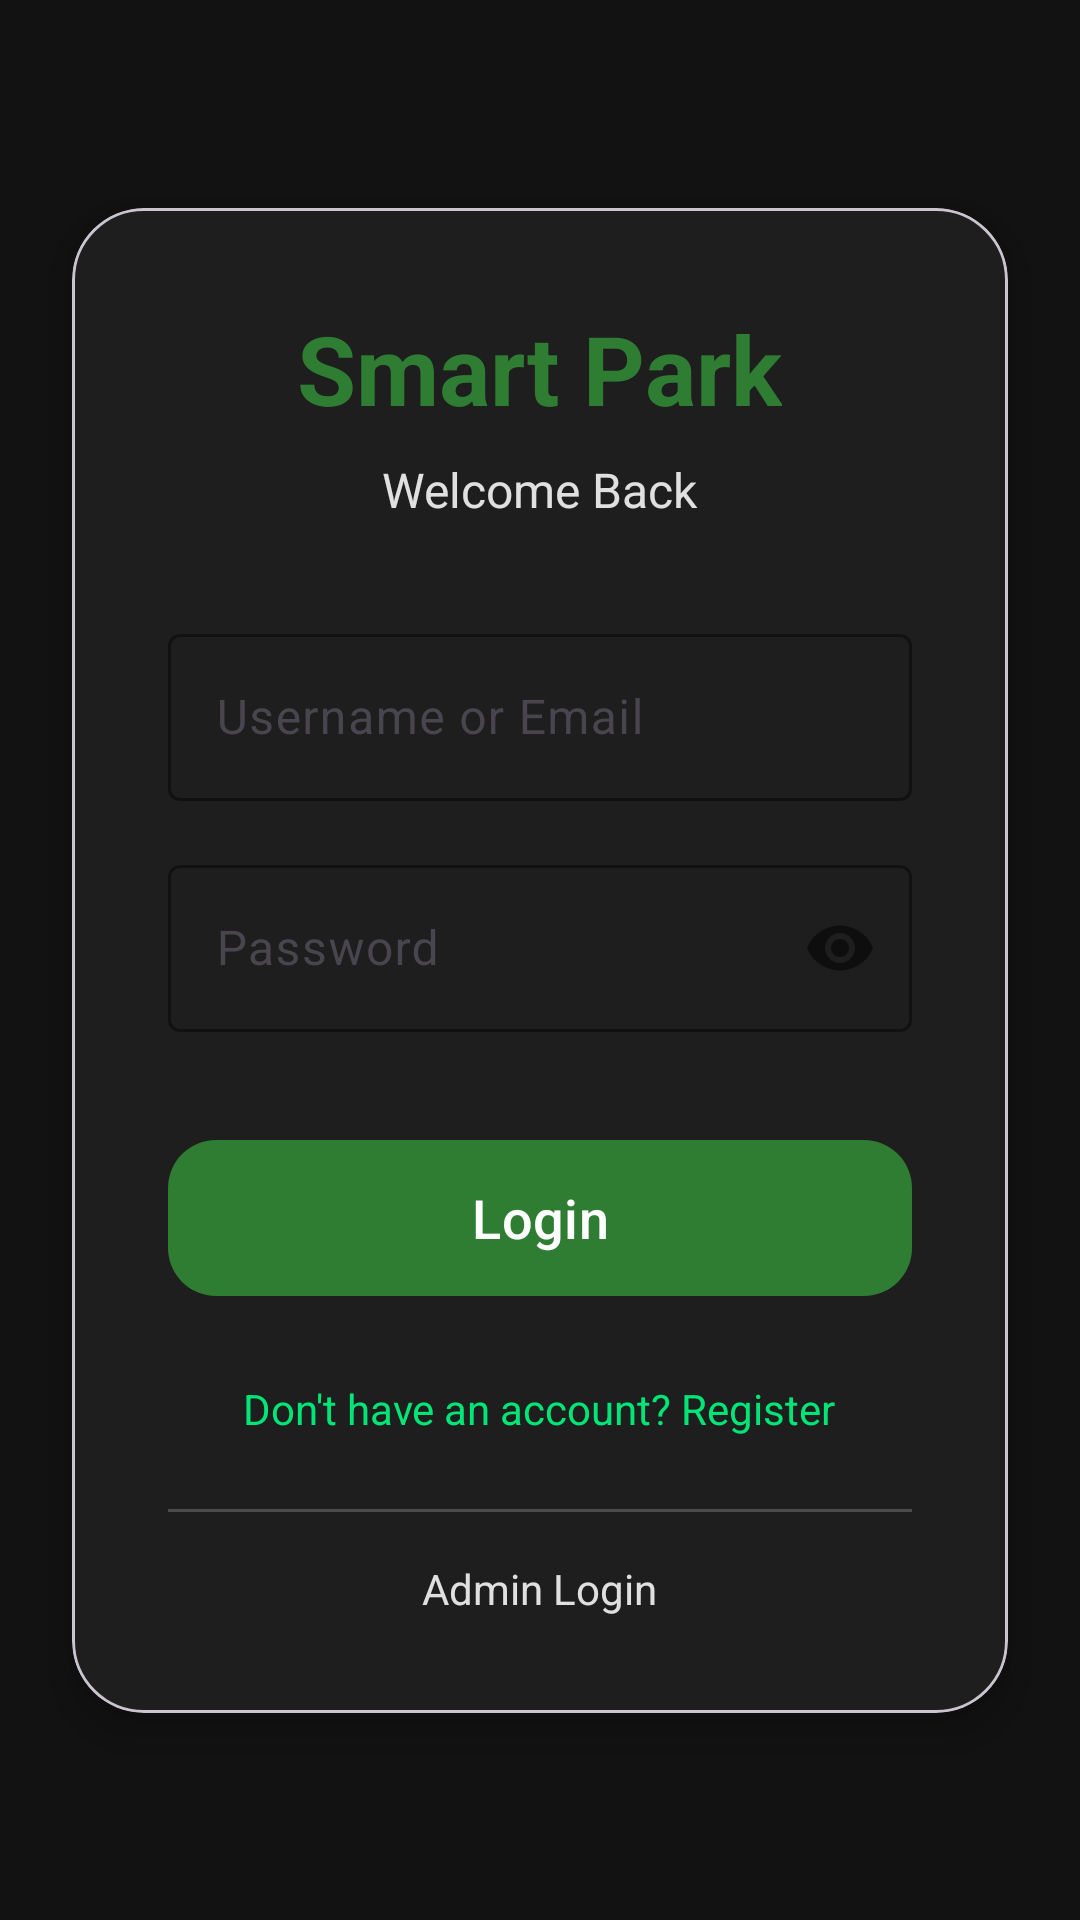

The Android layout XML behind this screen, and the referenced resources:
<!-- AndroidManifest.xml: application theme Theme.SmartPark -->
<!-- res/layout/activity_login.xml -->
<?xml version="1.0" encoding="utf-8"?>
<androidx.constraintlayout.widget.ConstraintLayout xmlns:android="http://schemas.android.com/apk/res/android"
    xmlns:app="http://schemas.android.com/apk/res-auto"
    android:layout_width="match_parent"
    android:layout_height="match_parent"
    android:background="@color/background">

    <com.google.android.material.card.MaterialCardView
        android:layout_width="0dp"
        android:layout_height="wrap_content"
        android:layout_margin="24dp"
        app:cardBackgroundColor="@color/surface"
        app:cardCornerRadius="24dp"
        app:cardElevation="8dp"
        app:layout_constraintBottom_toBottomOf="parent"
        app:layout_constraintEnd_toEndOf="parent"
        app:layout_constraintStart_toStartOf="parent"
        app:layout_constraintTop_toTopOf="parent">

        <LinearLayout
            android:layout_width="match_parent"
            android:layout_height="wrap_content"
            android:orientation="vertical"
            android:padding="32dp">

            <TextView
                android:layout_width="wrap_content"
                android:layout_height="wrap_content"
                android:layout_gravity="center"
                android:text="Smart Park"
                android:textColor="@color/primary"
                android:textSize="32sp"
                android:textStyle="bold" />

            <TextView
                android:layout_width="wrap_content"
                android:layout_height="wrap_content"
                android:layout_gravity="center"
                android:layout_marginTop="8dp"
                android:text="@string/login_title"
                android:textColor="@color/on_surface"
                android:textSize="16sp" />

            <com.google.android.material.textfield.TextInputLayout
                android:layout_width="match_parent"
                android:layout_height="wrap_content"
                android:layout_marginTop="32dp"
                android:hint="@string/hint_username"
                app:boxStrokeColor="@color/primary"
                app:hintTextColor="@color/primary">

                <com.google.android.material.textfield.TextInputEditText
                    android:id="@+id/etIdentifier"
                    android:layout_width="match_parent"
                    android:layout_height="wrap_content"
                    android:inputType="textEmailAddress"
                    android:textColor="@color/on_surface" />
            </com.google.android.material.textfield.TextInputLayout>

            <com.google.android.material.textfield.TextInputLayout
                android:layout_width="match_parent"
                android:layout_height="wrap_content"
                android:layout_marginTop="16dp"
                android:hint="@string/hint_password"
                app:boxStrokeColor="@color/primary"
                app:hintTextColor="@color/primary"
                app:passwordToggleEnabled="true">

                <com.google.android.material.textfield.TextInputEditText
                    android:id="@+id/etPassword"
                    android:layout_width="match_parent"
                    android:layout_height="wrap_content"
                    android:inputType="textPassword"
                    android:textColor="@color/on_surface" />
            </com.google.android.material.textfield.TextInputLayout>

            <com.google.android.material.button.MaterialButton
                android:id="@+id/btnLogin"
                android:layout_width="match_parent"
                android:layout_height="60dp"
                android:layout_marginTop="32dp"
                android:text="@string/btn_login"
                android:textAllCaps="false"
                android:textSize="18sp"
                app:cornerRadius="16dp" />

            <TextView
                android:id="@+id/tvSignupLink"
                android:layout_width="wrap_content"
                android:layout_height="wrap_content"
                android:layout_gravity="center"
                android:layout_marginTop="24dp"
                android:text="@string/signup_link"
                android:textColor="@color/accent" />

            <View
                android:layout_width="match_parent"
                android:layout_height="1dp"
                android:layout_marginTop="24dp"
                android:background="#33FFFFFF" />

            <TextView
                android:id="@+id/tvAdminLogin"
                android:layout_width="wrap_content"
                android:layout_height="wrap_content"
                android:layout_gravity="center"
                android:layout_marginTop="16dp"
                android:text="@string/admin_login"
                android:textColor="@color/on_surface"
                android:textSize="14sp" />

        </LinearLayout>
    </com.google.android.material.card.MaterialCardView>

</androidx.constraintlayout.widget.ConstraintLayout>
<!-- resources referenced by this layout -->
<resources>
  <color name="accent">#00E676</color>
  <color name="background">#121212</color>
  <color name="on_surface">#E0E0E0</color>
  <color name="primary">#2E7D32</color>
  <color name="surface">#1E1E1E</color>
  <string name="admin_login">Admin Login</string>
  <string name="btn_login">Login</string>
  <string name="hint_password">Password</string>
  <string name="hint_username">Username or Email</string>
  <string name="login_title">Welcome Back</string>
  <string name="signup_link">Don\'t have an account? Register</string>
  <style name="Theme.SmartPark" parent="Theme.Material3.DayNight.NoActionBar">
          <item name="colorPrimary">@color/primary</item>
          <item name="android:statusBarColor">@color/background</item>
          <item name="android:windowBackground">@color/background</item>
      </style>
</resources>
